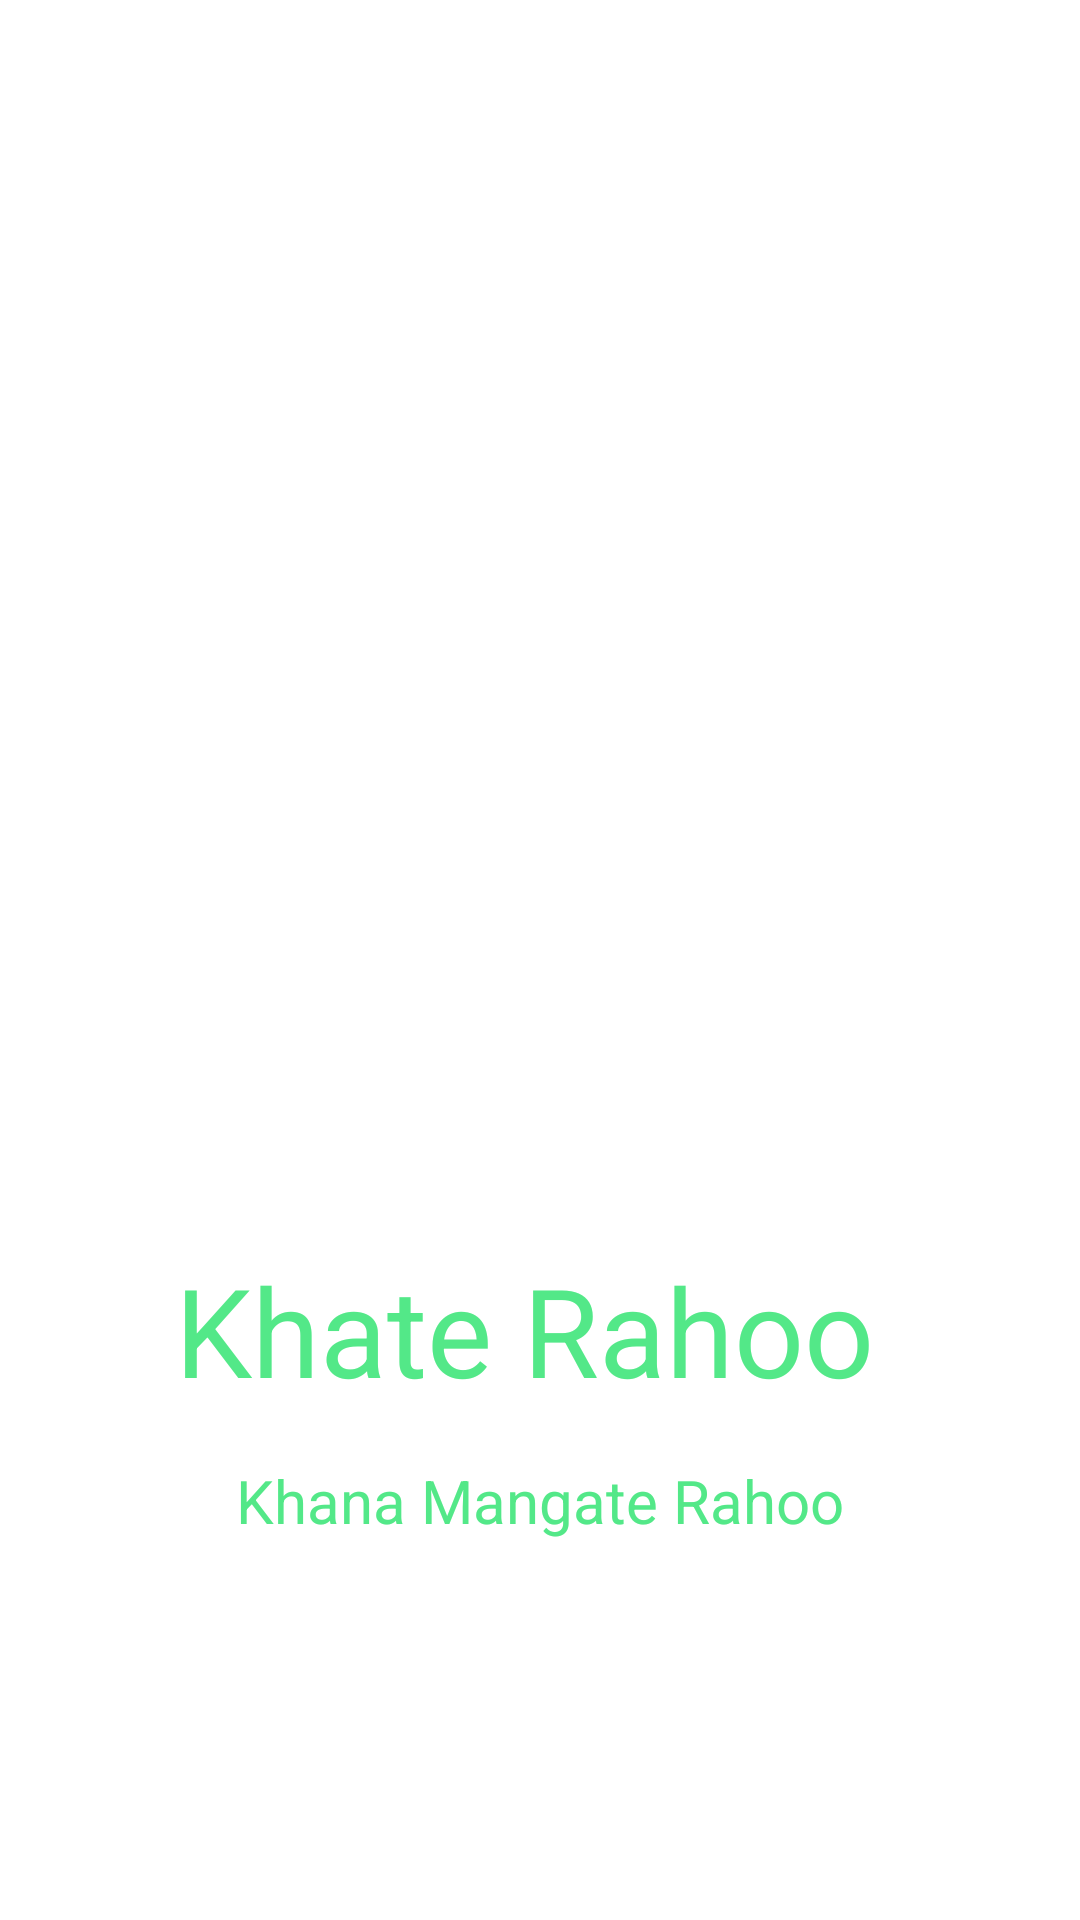

Android layout source for this screen:
<!-- AndroidManifest.xml: application theme Theme.Raviproject -->
<!-- res/layout/activity_splesh_screen.xml -->
<?xml version="1.0" encoding="utf-8"?>
<androidx.constraintlayout.widget.ConstraintLayout xmlns:android="http://schemas.android.com/apk/res/android"
    xmlns:app="http://schemas.android.com/apk/res-auto"
    xmlns:tools="http://schemas.android.com/tools"
    android:id="@+id/main"
    android:background="@color/white"
    android:layout_width="match_parent"
    android:layout_height="match_parent"
    tools:context=".splesh_screen">

    <ImageView
        android:id="@+id/imageView"
        android:layout_width="match_parent"
        android:layout_height="300dp"
        android:layout_marginTop="100dp"
        app:layout_constraintEnd_toEndOf="parent"
        app:layout_constraintStart_toStartOf="parent"
        app:layout_constraintTop_toTopOf="parent"
        app:srcCompat="@drawable/logo__1_" />

    <TextView
        android:id="@+id/textView4"
        android:layout_width="wrap_content"
        android:layout_height="wrap_content"
        android:layout_marginTop="16dp"
        android:text="Khate Rahoo "
        android:textSize="41dp"
        android:textColor="@color/startcolor"
        app:layout_constraintEnd_toEndOf="@+id/imageView"
        app:layout_constraintStart_toStartOf="@+id/imageView"
        app:layout_constraintTop_toBottomOf="@+id/imageView" />

    <TextView
        android:id="@+id/textView5"
        android:layout_width="wrap_content"
        android:layout_height="wrap_content"
        android:layout_marginTop="16dp"
        android:text="Khana Mangate Rahoo"
        android:textSize="20sp"
        android:textColor="@color/startcolor"
        app:layout_constraintEnd_toEndOf="@+id/imageView"
        app:layout_constraintStart_toStartOf="@+id/imageView"
        app:layout_constraintTop_toBottomOf="@+id/textView4" />

    <TextView
        android:id="@+id/textView6"
        android:layout_width="wrap_content"
        android:layout_height="wrap_content"
        android:layout_marginTop="190dp"
        android:text="developed by\nravi prajapati"
        app:layout_constraintEnd_toEndOf="@+id/imageView"
        app:layout_constraintHorizontal_bias="0.539"
        app:layout_constraintStart_toStartOf="@+id/imageView"
        app:layout_constraintTop_toBottomOf="@+id/textView5" />
</androidx.constraintlayout.widget.ConstraintLayout>
<!-- resources referenced by this layout -->
<resources>
  <color name="startcolor">#53E888</color>
  <color name="white">#FFFFFFFF</color>
  <style name="Theme.Raviproject" parent="Base.Theme.Raviproject" />
  <style name="Base.Theme.Raviproject" parent="Theme.Material3.DayNight.NoActionBar">
          
          
      </style>
</resources>
